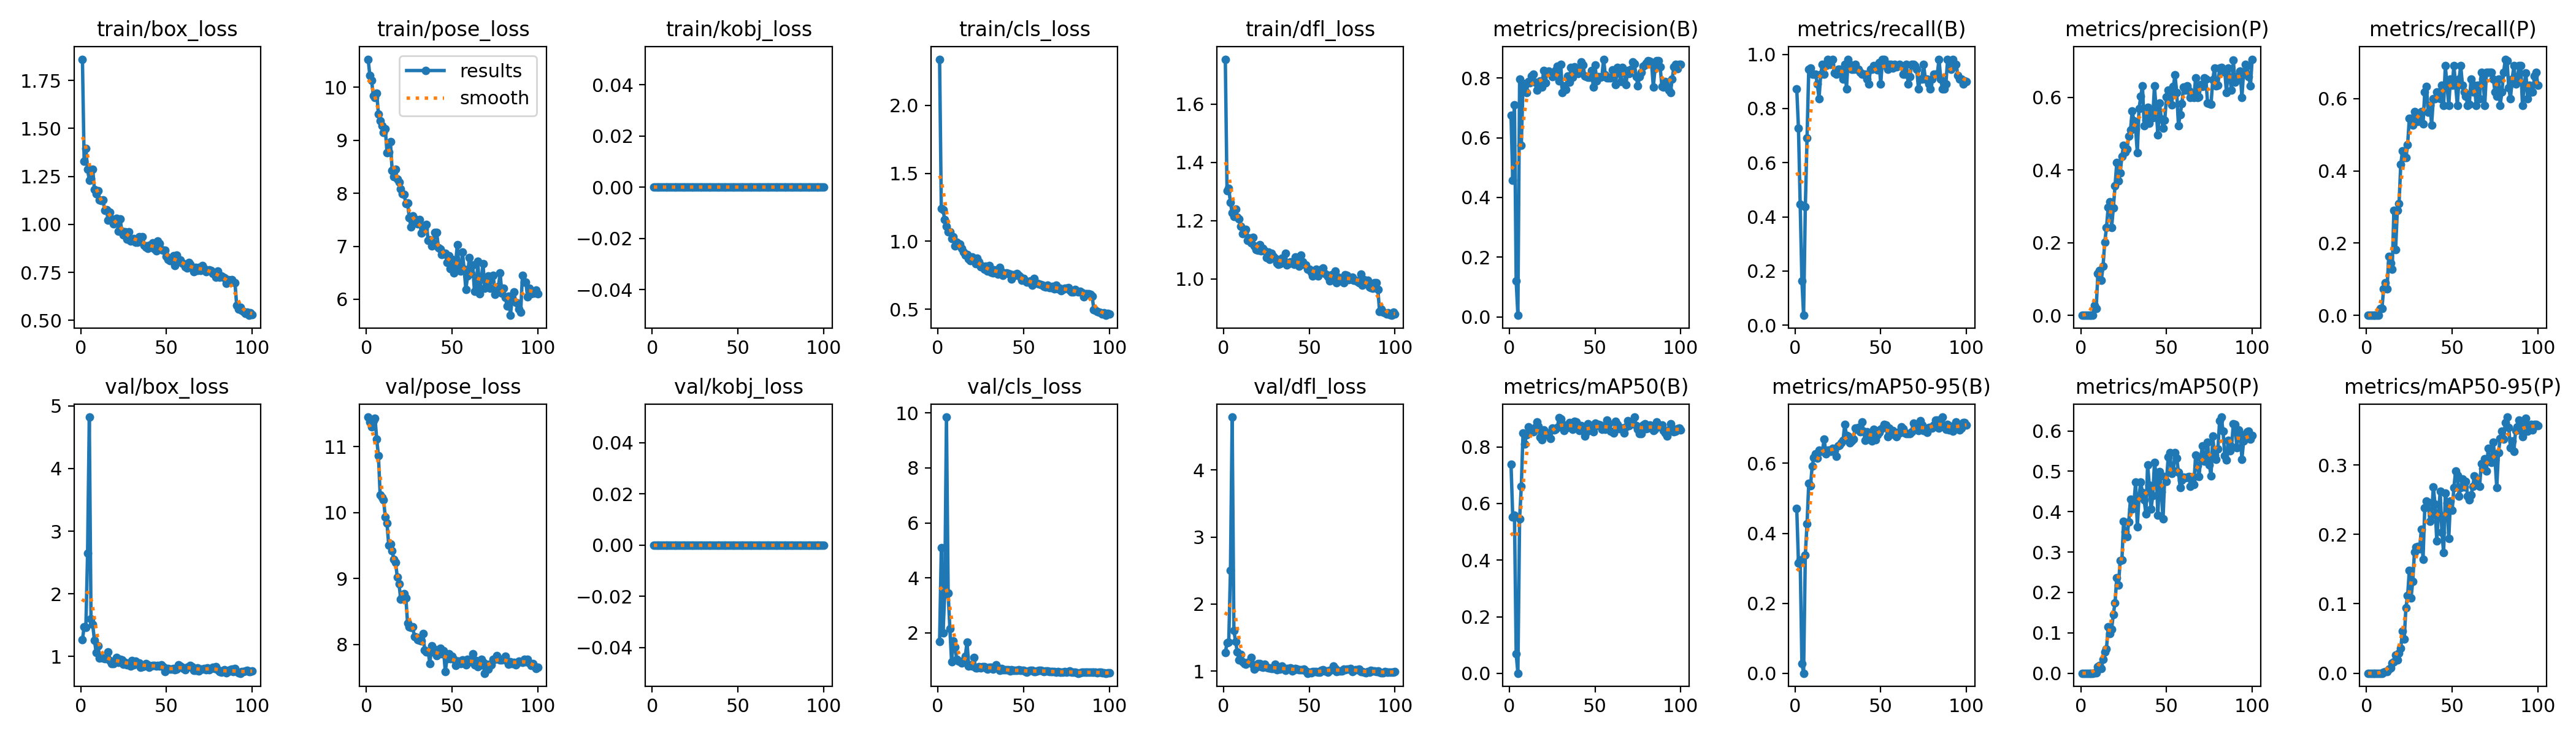

The data file committed next to this chart (first rows):
epoch, train/box_loss, train/pose_loss, train/kobj_loss, train/cls_loss, train/dfl_loss, metrics/precision(B), metrics/recall(B), metrics/mAP50(B), metrics/mAP50-95(B), metrics/precision(P), metrics/recall(P), metrics/mAP50(P), metrics/mAP50-95(P), val/box_loss, val/pose_loss, val/kobj_loss, val/cls_loss, val/dfl_loss, lr/pg0, lr/pg1, lr/pg2
1, 1.86, 10.53, 0, 2.34, 1.755, 0.6759, 0.8722, 0.7381, 0.4702, 0, 0, 0, 0, 1.262, 11.45, 0, 1.68, 1.274, 0.00044, 0.00044, 0.00044
2, 1.328, 10.22, 0, 1.241, 1.304, 0.4576, 0.7273, 0.5519, 0.3157, 0, 0, 0, 0, 1.477, 11.38, 0, 5.106, 1.425, 0.0008911, 0.0008911, 0.0008911
3, 1.395, 10.13, 0, 1.23, 1.311, 0.7107, 0.4467, 0.5595, 0.3235, 0, 0, 0, 0, 1.462, 11.3, 0, 2.003, 1.433, 0.001333, 0.001333, 0.001333
4, 1.286, 9.841, 0, 1.16, 1.262, 0.1195, 0.1636, 0.06924, 0.028, 0, 0, 0, 0, 2.65, 11.39, 0, 3.409, 2.503, 0.001766, 0.001766, 0.001766
5, 1.231, 9.804, 0, 1.11, 1.228, 0.00491, 0.03636, 0.00065, 0.00029, 0, 0, 0, 0, 4.822, 11.44, 0, 9.845, 4.788, 0.001921, 0.001921, 0.001921
6, 1.238, 9.884, 0, 1.067, 1.214, 0.7956, 0.4364, 0.5463, 0.3381, 0, 0, 0, 0, 1.603, 11.12, 0, 3.441, 1.605, 0.001901, 0.001901, 0.001901
7, 1.287, 9.492, 0, 1.07, 1.24, 0.5739, 0.6909, 0.6603, 0.4272, 0, 0, 0, 0, 1.507, 10.86, 0, 2.152, 1.439, 0.001881, 0.001881, 0.001881
8, 1.18, 9.362, 0, 1.022, 1.212, 0.782, 0.9455, 0.8495, 0.5428, 0.02669, 0.01818, 0.00099, 0.0001, 1.259, 10.27, 0, 0.9547, 1.287, 0.001861, 0.001861, 0.001861
9, 1.159, 9.274, 0, 1.034, 1.207, 0.7769, 0.9495, 0.8099, 0.5351, 0.01913, 0.01818, 0.00057, 6e-05, 1.065, 10.23, 0, 1.721, 1.168, 0.001842, 0.001842, 0.001842
10, 1.176, 9.142, 0, 0.9658, 1.181, 0.752, 0.9273, 0.8432, 0.5913, 0.1148, 0.07273, 0.01598, 0.00161, 1.172, 10.19, 0, 1.478, 1.246, 0.001822, 0.001822, 0.001822
11, 1.126, 9.216, 0, 0.9941, 1.156, 0.788, 0.9273, 0.87, 0.6169, 0.1238, 0.09091, 0.01928, 0.00259, 0.9727, 9.931, 0, 1.031, 1.137, 0.001802, 0.001802, 0.001802
12, 1.124, 8.765, 0, 0.969, 1.159, 0.7845, 0.9265, 0.8617, 0.626, 0.09712, 0.07273, 0.01113, 0.00253, 0.9806, 9.837, 0, 0.9838, 1.11, 0.001782, 0.001782, 0.001782
13, 1.127, 8.777, 0, 0.9771, 1.169, 0.8059, 0.8909, 0.8566, 0.6154, 0.1351, 0.1636, 0.03492, 0.00614, 0.9692, 9.505, 0, 0.9734, 1.106, 0.001762, 0.001762, 0.001762
14, 1.074, 8.968, 0, 0.9468, 1.132, 0.8123, 0.8364, 0.8524, 0.6379, 0.2015, 0.1454, 0.05194, 0.00725, 0.9606, 9.523, 0, 0.917, 1.127, 0.001743, 0.001743, 0.001743
15, 1.075, 8.432, 0, 0.9189, 1.141, 0.7865, 0.9273, 0.8674, 0.6341, 0.2416, 0.1273, 0.06092, 0.01443, 0.9873, 9.421, 0, 0.9582, 1.129, 0.001723, 0.001723, 0.001723
16, 1.023, 8.316, 0, 0.8979, 1.123, 0.7597, 0.9636, 0.8888, 0.6357, 0.2969, 0.2909, 0.1145, 0.01649, 1.072, 9.287, 0, 1.162, 1.202, 0.001703, 0.001703, 0.001703
17, 1.063, 8.448, 0, 0.9039, 1.143, 0.7859, 0.9273, 0.8724, 0.6695, 0.3126, 0.1818, 0.0989, 0.02578, 0.9328, 9.243, 0, 1.668, 1.093, 0.001683, 0.001683, 0.001683
18, 1.027, 8.264, 0, 0.869, 1.112, 0.7901, 0.9582, 0.8331, 0.6267, 0.2418, 0.2909, 0.1093, 0.01957, 0.8886, 9.02, 0, 0.8007, 1.028, 0.001663, 0.001663, 0.001663
19, 1.004, 8.215, 0, 0.8547, 1.1, 0.7689, 0.9818, 0.8243, 0.638, 0.2949, 0.3091, 0.1459, 0.02866, 0.8836, 8.915, 0, 0.845, 1.061, 0.001644, 0.001644, 0.001644
20, 1.025, 8.086, 0, 0.8821, 1.099, 0.8256, 0.9636, 0.8594, 0.6377, 0.356, 0.4182, 0.1742, 0.03577, 0.9345, 8.683, 0, 0.7873, 1.107, 0.001624, 0.001624, 0.001624
21, 1.033, 7.987, 0, 0.8649, 1.118, 0.7843, 0.9636, 0.848, 0.6334, 0.4209, 0.4546, 0.2371, 0.06068, 0.9823, 8.73, 0, 1.114, 1.114, 0.001604, 0.001604, 0.001604
22, 0.9645, 7.975, 0, 0.8343, 1.097, 0.8181, 0.9809, 0.8418, 0.6425, 0.3695, 0.4364, 0.218, 0.04896, 0.906, 8.765, 0, 0.7317, 1.07, 0.001584, 0.001584, 0.001584
23, 1.029, 7.804, 0, 0.8758, 1.105, 0.8231, 0.9304, 0.8495, 0.6361, 0.392, 0.4364, 0.2789, 0.09415, 0.9572, 8.701, 0, 0.7181, 1.055, 0.001564, 0.001564, 0.001564
24, 0.963, 7.815, 0, 0.8486, 1.096, 0.8179, 0.9273, 0.8305, 0.6196, 0.437, 0.4727, 0.2802, 0.1116, 0.9402, 8.327, 0, 0.775, 1.104, 0.001545, 0.001545, 0.001545
25, 0.9446, 7.541, 0, 0.8113, 1.073, 0.804, 0.9455, 0.8653, 0.6496, 0.4682, 0.5454, 0.3758, 0.1485, 0.8747, 8.263, 0, 0.7264, 1.054, 0.001525, 0.001525, 0.001525
26, 0.9623, 7.362, 0, 0.8174, 1.092, 0.8146, 0.9455, 0.8603, 0.6516, 0.449, 0.5454, 0.3506, 0.1084, 0.9038, 8.258, 0, 0.7703, 1.05, 0.001505, 0.001505, 0.001505
27, 0.9245, 7.572, 0, 0.7917, 1.068, 0.825, 0.9273, 0.8619, 0.6582, 0.4583, 0.5273, 0.3373, 0.1327, 0.8618, 8.267, 0, 0.7748, 1.044, 0.001485, 0.001485, 0.001485
28, 0.9611, 7.513, 0, 0.8155, 1.089, 0.8391, 0.9091, 0.8679, 0.6655, 0.4938, 0.5636, 0.3749, 0.175, 0.8795, 8.114, 0, 0.7265, 1.038, 0.001465, 0.001465, 0.001465
29, 0.9146, 7.457, 0, 0.7782, 1.077, 0.7893, 0.9636, 0.9028, 0.7109, 0.51, 0.5454, 0.4302, 0.1816, 0.8451, 8.113, 0, 0.6896, 1.04, 0.001446, 0.001446, 0.001446
30, 0.9243, 7.425, 0, 0.8195, 1.071, 0.8452, 0.8727, 0.8995, 0.6802, 0.5619, 0.5365, 0.4059, 0.1827, 0.9381, 8.074, 0, 0.7512, 1.104, 0.001426, 0.001426, 0.001426
31, 0.9262, 7.504, 0, 0.7709, 1.054, 0.7504, 0.9818, 0.8812, 0.6771, 0.5353, 0.5454, 0.4196, 0.1794, 0.8685, 8.065, 0, 0.7418, 1.021, 0.001406, 0.001406, 0.001406
32, 0.9062, 7.245, 0, 0.7645, 1.05, 0.7747, 0.9636, 0.8567, 0.659, 0.5137, 0.5636, 0.4726, 0.2071, 0.9249, 8.056, 0, 0.6947, 1.034, 0.001386, 0.001386, 0.001386
33, 0.9069, 7.364, 0, 0.7894, 1.052, 0.7622, 0.9455, 0.87, 0.6634, 0.4475, 0.5302, 0.3623, 0.164, 0.8928, 8.163, 0, 0.7576, 1.032, 0.001366, 0.001366, 0.001366
34, 0.9355, 7.331, 0, 0.7863, 1.07, 0.8069, 0.9455, 0.8683, 0.6682, 0.5685, 0.6182, 0.4384, 0.238, 0.8994, 7.915, 0, 0.8361, 1.071, 0.001347, 0.001347, 0.001347
35, 0.9244, 7.417, 0, 0.7583, 1.057, 0.7865, 0.9636, 0.8847, 0.7, 0.6021, 0.633, 0.4732, 0.2481, 0.8299, 7.888, 0, 0.7263, 1.041, 0.001327, 0.001327, 0.001327
36, 0.9372, 7.11, 0, 0.8085, 1.088, 0.8362, 0.9455, 0.8787, 0.6962, 0.6322, 0.5625, 0.4467, 0.2465, 0.8311, 7.89, 0, 0.6375, 1.009, 0.001307, 0.001307, 0.001307
37, 0.892, 7.127, 0, 0.7749, 1.049, 0.8032, 0.9455, 0.8616, 0.7014, 0.5212, 0.5818, 0.4288, 0.219, 0.8433, 7.712, 0, 0.7017, 1.039, 0.001287, 0.001287, 0.001287
38, 0.8799, 7.005, 0, 0.7467, 1.052, 0.837, 0.9341, 0.8903, 0.6903, 0.5365, 0.5273, 0.3937, 0.2279, 0.886, 7.975, 0, 0.6557, 1.036, 0.001267, 0.001267, 0.001267
39, 0.8765, 7.061, 0, 0.7611, 1.059, 0.8311, 0.9273, 0.8871, 0.7174, 0.5724, 0.6, 0.5163, 0.2681, 0.8661, 7.889, 0, 0.6535, 1.048, 0.001248, 0.001248, 0.001248
40, 0.8919, 7.259, 0, 0.7678, 1.053, 0.815, 0.9273, 0.8674, 0.6914, 0.528, 0.6, 0.4649, 0.2435, 0.8214, 7.926, 0, 0.6646, 0.9984, 0.001228, 0.001228, 0.001228
41, 0.8819, 7.256, 0, 0.7618, 1.05, 0.8313, 0.9273, 0.8585, 0.6645, 0.5539, 0.6182, 0.4062, 0.1902, 0.846, 7.831, 0, 0.6599, 1.022, 0.001208, 0.001208, 0.001208
42, 0.9039, 6.974, 0, 0.7578, 1.075, 0.8534, 0.9091, 0.8747, 0.6893, 0.5441, 0.6182, 0.4391, 0.2299, 0.8548, 7.862, 0, 0.6274, 1.04, 0.001188, 0.001188, 0.001188
43, 0.8716, 6.952, 0, 0.7234, 1.05, 0.844, 0.8909, 0.8639, 0.6863, 0.6314, 0.6, 0.5212, 0.262, 0.8534, 7.942, 0, 0.6514, 1.028, 0.001168, 0.001168, 0.001168
44, 0.862, 6.843, 0, 0.7547, 1.044, 0.8072, 0.9455, 0.8389, 0.6679, 0.5645, 0.6364, 0.491, 0.2027, 0.8427, 7.853, 0, 0.6416, 1.021, 0.001149, 0.001149, 0.001149
45, 0.9124, 6.852, 0, 0.7503, 1.082, 0.8051, 0.9455, 0.8534, 0.6637, 0.496, 0.5818, 0.3915, 0.1737, 0.8562, 7.908, 0, 0.6289, 1.02, 0.001129, 0.001129, 0.001129
46, 0.8997, 6.868, 0, 0.7611, 1.058, 0.8019, 0.957, 0.8814, 0.6965, 0.5836, 0.6909, 0.4995, 0.2593, 0.8449, 7.588, 0, 0.6366, 1.02, 0.001109, 0.001109, 0.001109
47, 0.8699, 6.696, 0, 0.7464, 1.05, 0.8018, 0.9563, 0.8617, 0.6672, 0.5409, 0.6364, 0.4488, 0.2455, 0.8673, 7.787, 0, 0.6559, 1.032, 0.001089, 0.001089, 0.001089
48, 0.8641, 6.819, 0, 0.7401, 1.048, 0.8248, 0.9414, 0.8739, 0.682, 0.5153, 0.5818, 0.382, 0.194, 0.8346, 7.861, 0, 0.6461, 1.003, 0.001069, 0.001069, 0.001069
49, 0.8669, 6.574, 0, 0.7129, 1.034, 0.7694, 0.9706, 0.8523, 0.6877, 0.5363, 0.6545, 0.4871, 0.2479, 0.7554, 7.782, 0, 0.6494, 0.968, 0.00105, 0.00105, 0.00105
50, 0.8351, 6.752, 0, 0.7238, 1.032, 0.8434, 0.8909, 0.8832, 0.6967, 0.6016, 0.6364, 0.4742, 0.2347, 0.8026, 7.818, 0, 0.6321, 0.9824, 0.00103, 0.00103, 0.00103
51, 0.8176, 6.493, 0, 0.709, 1.022, 0.7894, 0.9818, 0.8742, 0.7011, 0.6198, 0.6909, 0.5354, 0.2677, 0.8074, 7.775, 0, 0.6034, 0.9788, 0.00101, 0.00101, 0.00101
52, 0.8106, 6.665, 0, 0.6992, 1.01, 0.8056, 0.9797, 0.8789, 0.7101, 0.6026, 0.6364, 0.5463, 0.2909, 0.799, 7.681, 0, 0.5733, 0.9952, 0.0009902, 0.0009902, 0.0009902
53, 0.8192, 7.031, 0, 0.6977, 1.02, 0.802, 0.9573, 0.8768, 0.71, 0.5785, 0.5818, 0.4951, 0.2849, 0.7936, 7.749, 0, 0.6113, 0.9908, 0.0009704, 0.0009704, 0.0009704
54, 0.8359, 6.593, 0, 0.7096, 1.033, 0.8047, 0.9455, 0.8624, 0.6763, 0.6301, 0.6545, 0.5022, 0.2554, 0.8042, 7.749, 0, 0.638, 0.9963, 0.0009506, 0.0009506, 0.0009506
55, 0.7864, 6.527, 0, 0.6762, 1.01, 0.8631, 0.9636, 0.8694, 0.7004, 0.6612, 0.6909, 0.5464, 0.2671, 0.7889, 7.71, 0, 0.6426, 0.9791, 0.0009308, 0.0009308, 0.0009308
56, 0.8395, 6.885, 0, 0.7247, 1.031, 0.8109, 0.9636, 0.8621, 0.6821, 0.6123, 0.6364, 0.5324, 0.2802, 0.7943, 7.76, 0, 0.5865, 0.9814, 0.000911, 0.000911, 0.000911
57, 0.8165, 6.568, 0, 0.6951, 1.024, 0.8008, 0.9502, 0.8937, 0.694, 0.5219, 0.6182, 0.4979, 0.2681, 0.868, 7.711, 0, 0.5963, 1.015, 0.0008912, 0.0008912, 0.0008912
58, 0.8142, 6.189, 0, 0.6898, 1.036, 0.8007, 0.9636, 0.8804, 0.681, 0.5529, 0.6071, 0.4597, 0.2762, 0.8449, 7.693, 0, 0.6208, 1.023, 0.0008714, 0.0008714, 0.0008714
59, 0.799, 6.436, 0, 0.6861, 1.017, 0.8012, 0.9529, 0.8562, 0.6762, 0.5828, 0.5818, 0.4775, 0.2551, 0.8298, 7.774, 0, 0.6286, 1.004, 0.0008516, 0.0008516, 0.0008516
60, 0.7942, 6.789, 0, 0.6794, 1.013, 0.8269, 0.9556, 0.8523, 0.6876, 0.6285, 0.5846, 0.4857, 0.25, 0.8052, 7.748, 0, 0.6376, 0.9983, 0.0008318, 0.0008318, 0.0008318
... 40 more rows
